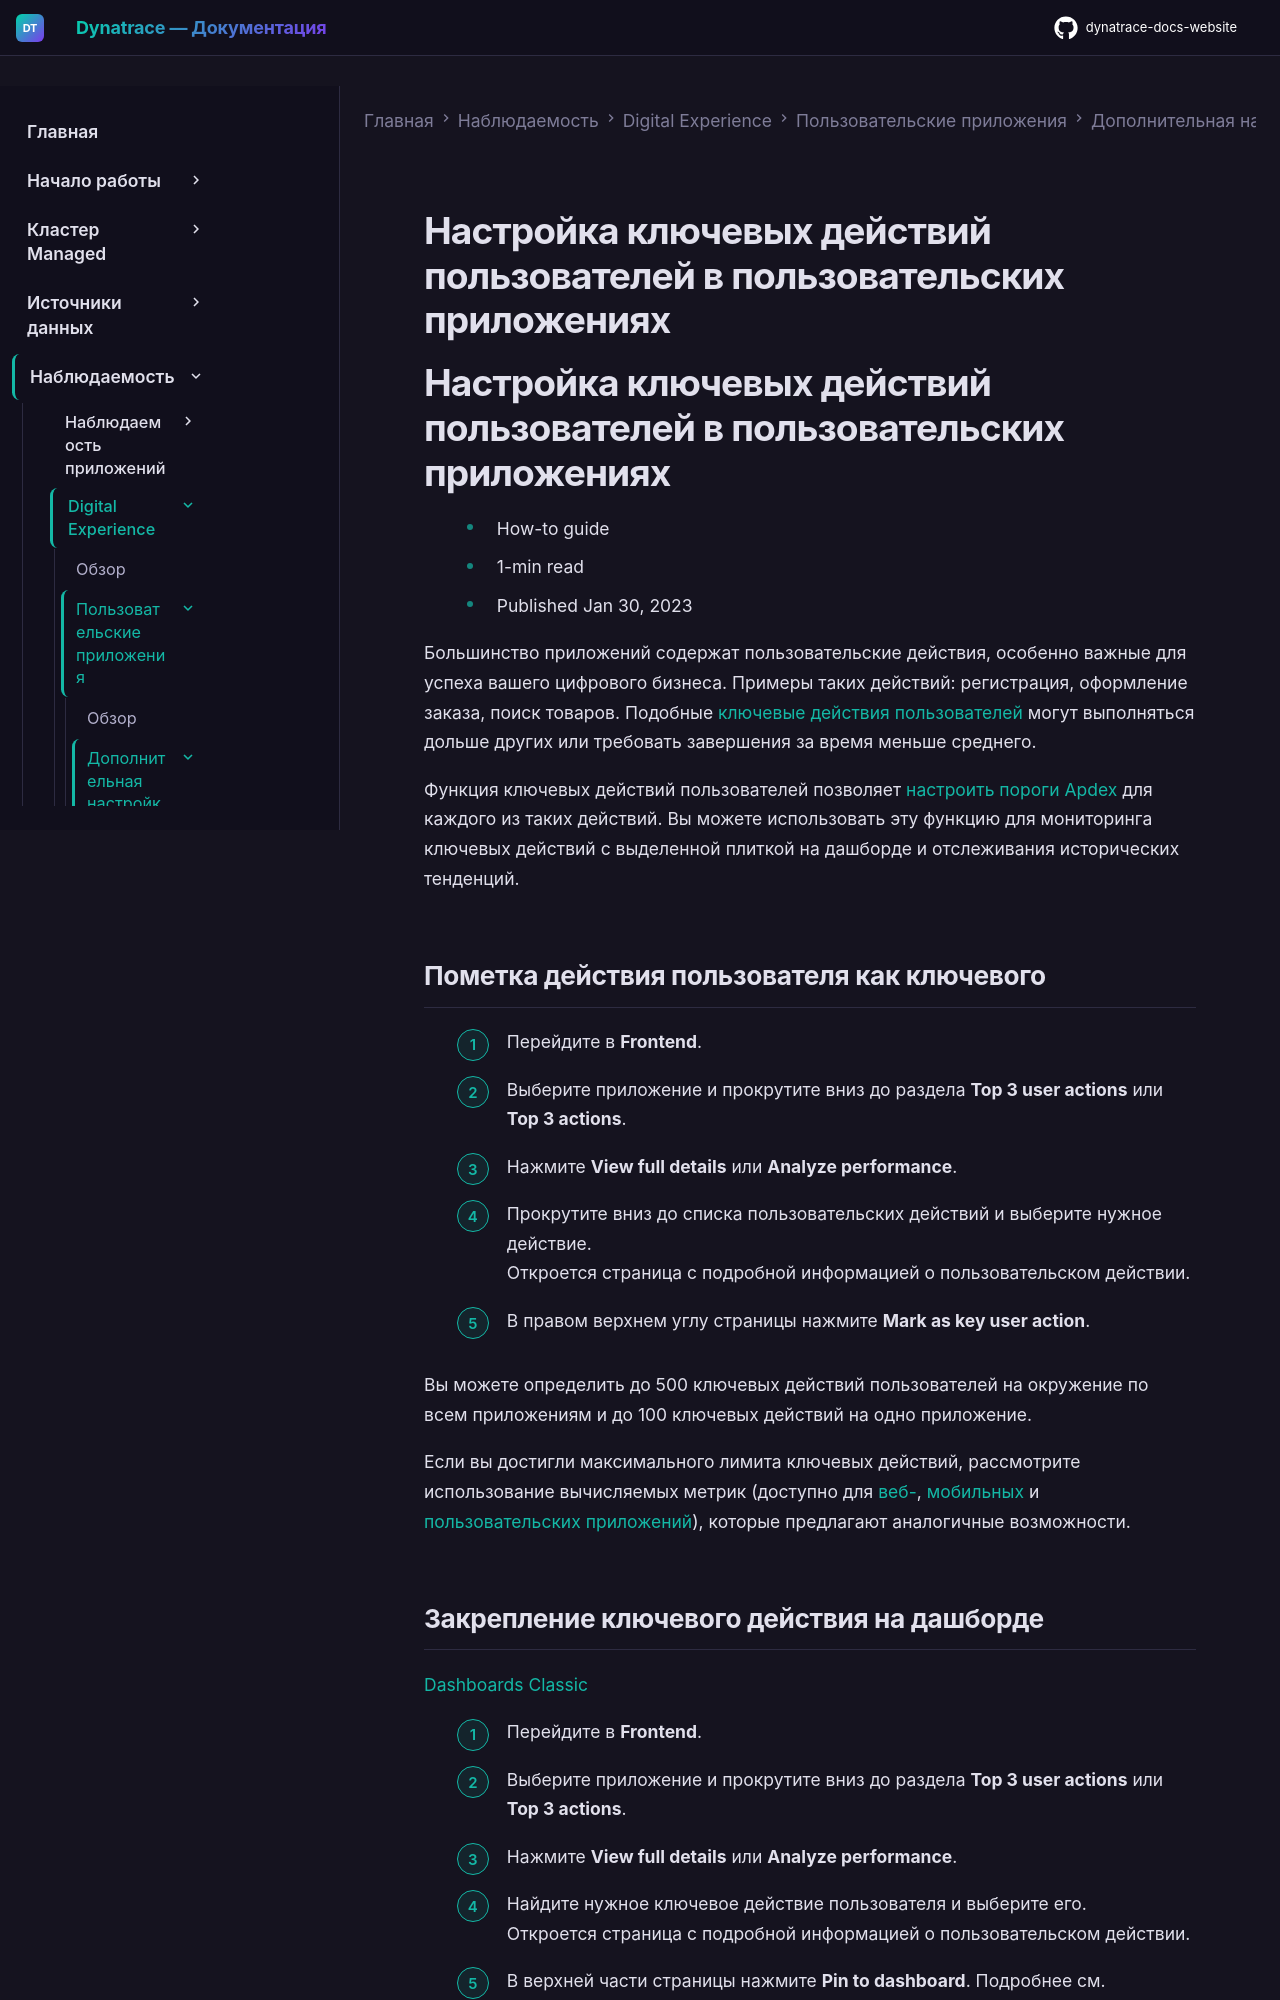

repository: Yerkebulan-Ardabayev/dynatrace-docs-website · page: managed-ru/observe/digital-experience/custom-applications/additional-configuration/configure-key-user-actions-custom/index.html · generator: mkdocs

---
title: Настройка ключевых действий пользователей в пользовательских приложениях
source: https://docs.dynatrace.com/managed/observe/digital-experience/custom-applications/additional-configuration/configure-key-user-actions-custom
scraped: 2026-05-12T11:33:39.603121
---

# Настройка ключевых действий пользователей в пользовательских приложениях

# Настройка ключевых действий пользователей в пользовательских приложениях

* How-to guide
* 1-min read
* Published Jan 30, 2023

Большинство приложений содержат пользовательские действия, особенно важные для успеха вашего цифрового бизнеса. Примеры таких действий: регистрация, оформление заказа, поиск товаров. Подобные [ключевые действия пользователей](/managed/observe/digital-experience/rum-concepts/user-actions#key-user-actions "Узнайте, что такое пользовательские действия и как они помогают понять, что пользователи делают в вашем приложении.") могут выполняться дольше других или требовать завершения за время меньше среднего.

Функция ключевых действий пользователей позволяет [настроить пороги Apdex](/managed/observe/digital-experience/rum-concepts/scores-and-ratings/apdex-ratings#key-user-actions "Узнайте, как Dynatrace использует Apdex для измерения удовлетворённости пользователей производительностью приложения.") для каждого из таких действий. Вы можете использовать эту функцию для мониторинга ключевых действий с выделенной плиткой на дашборде и отслеживания исторических тенденций.

## Пометка действия пользователя как ключевого

1. Перейдите в **Frontend**.
2. Выберите приложение и прокрутите вниз до раздела **Top 3 user actions** или **Top 3 actions**.
3. Нажмите **View full details** или **Analyze performance**.
4. Прокрутите вниз до списка пользовательских действий и выберите нужное действие.  
   Откроется страница с подробной информацией о пользовательском действии.
5. В правом верхнем углу страницы нажмите **Mark as key user action**.

Вы можете определить до 500 ключевых действий пользователей на окружение по всем приложениям и до 100 ключевых действий на одно приложение.

Если вы достигли максимального лимита ключевых действий, рассмотрите использование вычисляемых метрик (доступно для [веб-](/managed/observe/digital-experience/web-applications/additional-configuration/rum-calculated-metrics-web "Создавайте вычисляемые метрики и пользовательские диаграммы на их основе для веб-приложений."), [мобильных](/managed/observe/digital-experience/mobile-applications/additional-configuration/rum-calculated-metrics-mobile "Создавайте вычисляемые метрики и пользовательские диаграммы на их основе для мобильных приложений.") и [пользовательских приложений](/managed/observe/digital-experience/custom-applications/additional-configuration/rum-calculated-metrics-custom "Создавайте вычисляемые метрики и пользовательские диаграммы на их основе для пользовательских приложений.")), которые предлагают аналогичные возможности.
